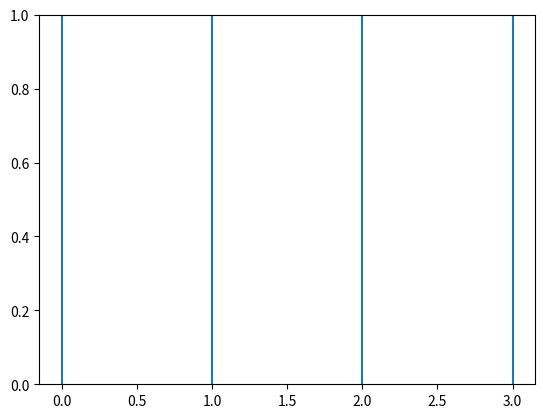

Here is the Python script that generated this plot:
import numpy as np
import random
import math
import matplotlib.pyplot as plt
import matplotlib.animation as animation

test_mode = True

if test_mode:
    nsim = 10
else:
    nsim = 10 ** 5

# x range is from 0 to 3
# y range is from 0 to 1
# needle length is 1

fig = plt.figure()
ax1 = fig.add_subplot(1, 1, 1)
ax1.axvline(x=0)
ax1.axvline(x=1)
ax1.axvline(x=2)
ax1.axvline(x=3)

number_of_crosses = 0


def animate(i):
    x = random.random() * 3
    y = random.random()
    angle = random.random() * 2 * math.pi
    x1, x2, x3 = -0.5 * np.cos(angle) + x, x, 0.5 * np.cos(angle) + x
    y1, y2, y3 = -0.5 * np.sin(angle) + y, y, 0.5 * np.sin(angle) + y
    ax1.plot([x1, x3], [y1, y3], 'g-')

    # Lets check if the needle crosses a line
    if x1 > 3 or x3 > 3:
        ax1.plot([x1, x3], [y1, y3], 'r-')
    elif x1 > 2:
        if x3 > 3:
            ax1.plot([x1, x3], [y1, y3], 'r-')
        elif x3 < 2:
            ax1.plot([x1, x3], [y1, y3], 'r-')
    elif x1 > 1:
        if x3 > 2:
            ax1.plot([x1, x3], [y1, y3], 'r-')
        elif x3 < 1:
            ax1.plot([x1, x3], [y1, y3], 'r-')
    elif x1 > 0:
        if x3 > 1:
            ax1.plot([x1, x3], [y1, y3], 'r-')
        elif x3 < 0:
            ax1.plot([x1, x3], [y1, y3], 'r-')
    elif x1 < 0 or x3 < 0:
        ax1.plot([x1, x3], [y1, y3], 'r-')


ani = animation.FuncAnimation(fig, animate, interval=100, frames=nsim)

plt.show()

# print(nsim / number_of_crosses * 2)
